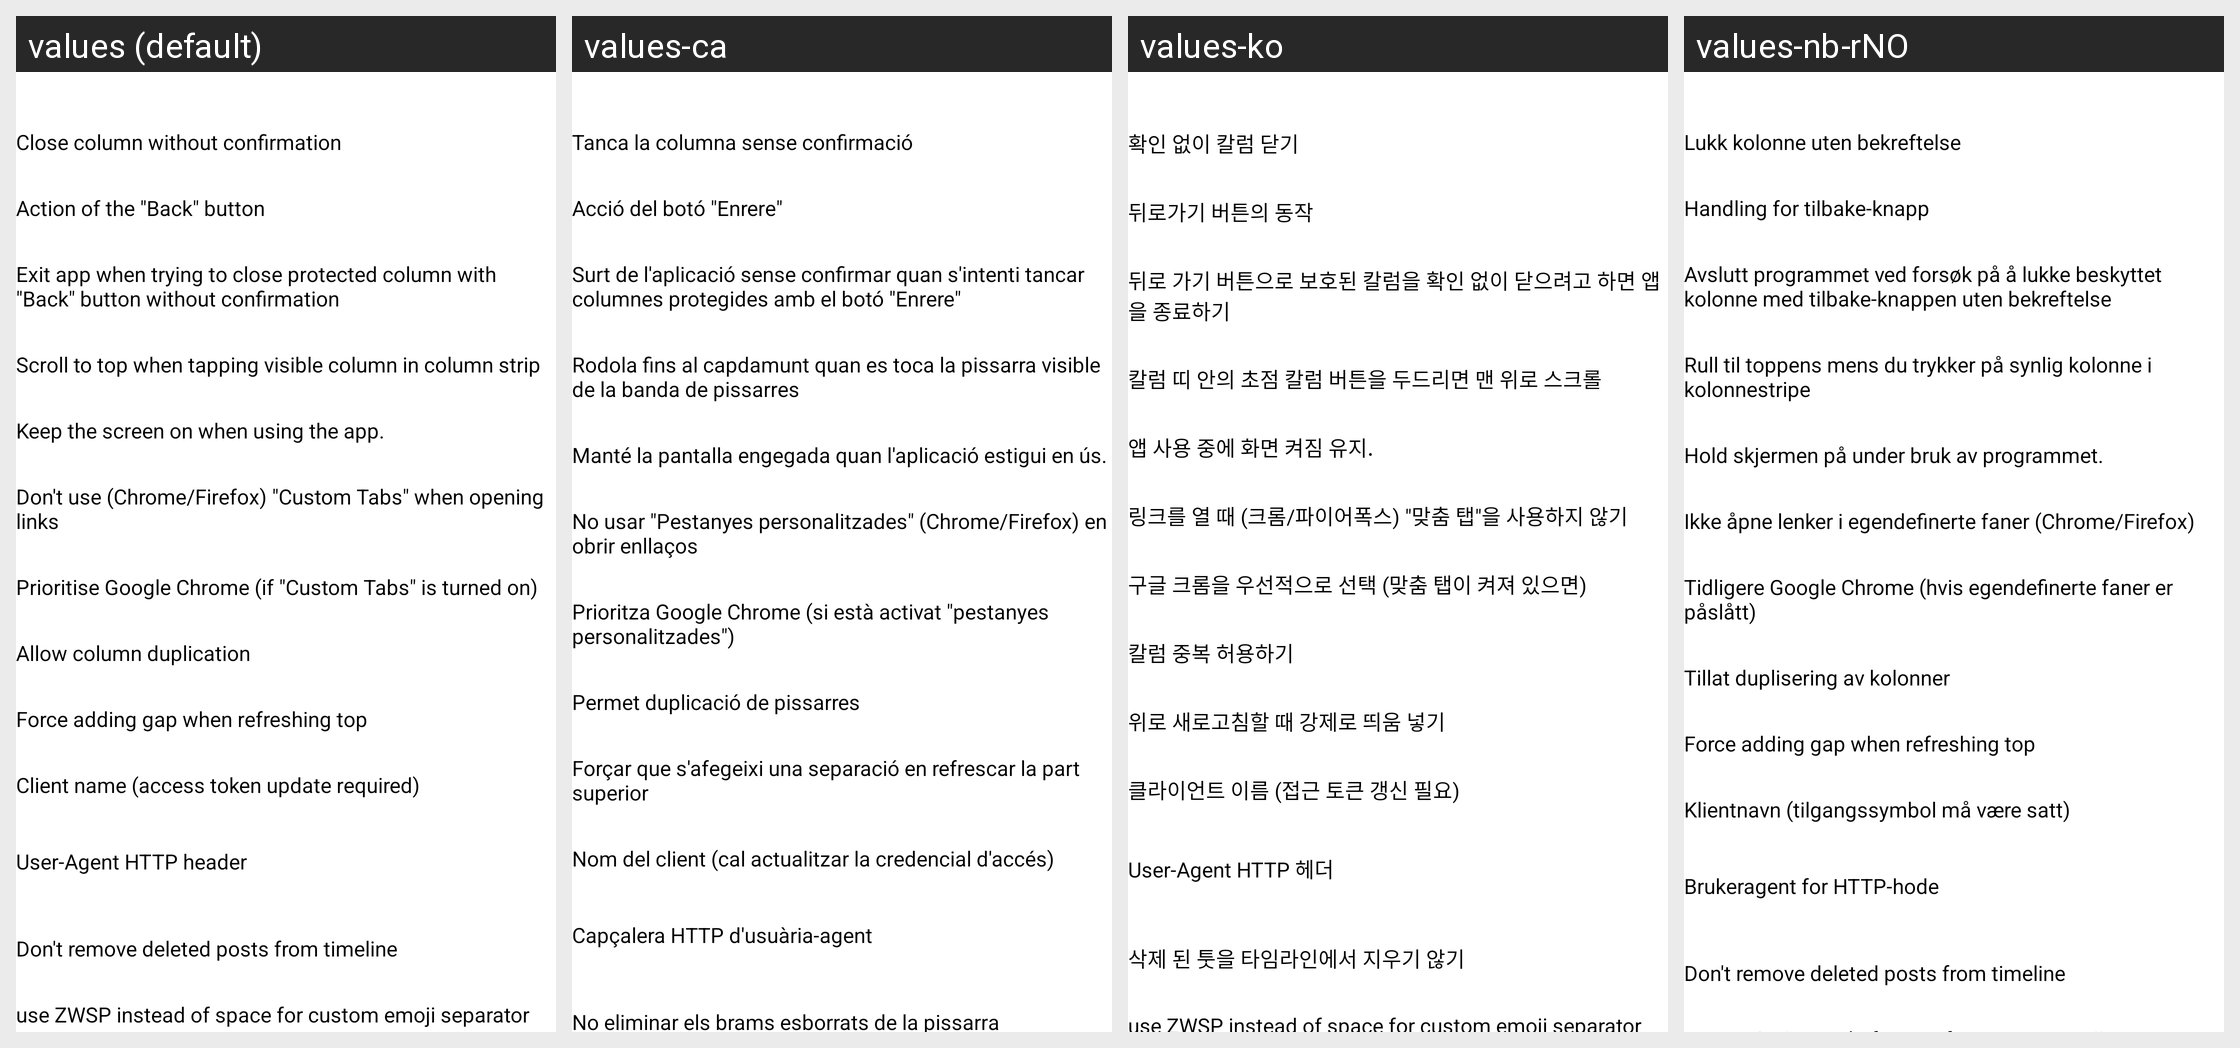

The Android screen above is rendered under several locales of the same app. Produce the string resources it draws, with the default and per-locale values.
Android screen res/layout/act_app_setting_behavior.xml rendered under 4 locales, left to right: values (default), values-ca, values-ko, values-nb-rNO. Device: Nexus 5 (rendered at 1080×1920; each locale shown at half size, 540×960, under a caption strip naming it); theme Theme.App.Starting.
Other locales in the repository, not shown: values-ar, values-bg, values-cn, values-cy, values-de, values-fr, values-he, values-hu, values-iw, values-ja, values-kab, values-kn, values-lv, values-nl, values-pl, values-pt, values-pt-rBR, values-ru, values-ta, values-tr, values-zh-rCN, values-zh-rTW.
Strings drawn on this screen, with the default value and each locale's value (text and hints the layout hard-codes, and strings that could not be matched under every locale, appear in the picture but are not listed):

dont_confirm_before_close_column
  values: Close column without confirmation
  values-ca: Tanca la columna sense confirmació
  values-ko: 확인 없이 칼럼 닫기
  values-nb-rNO: Lukk kolonne uten bekreftelse

back_button_action
  values: Action of the "Back" button
  values-ca: Acció del botó "Enrere"
  values-ko: 뒤로가기 버튼의 동작
  values-nb-rNO: Handling for tilbake-knapp

exit_app_when_close_protected_column
  values: Exit app when trying to close protected column with "Back" button without confirmation
  values-ca: Surt de l'aplicació sense confirmar quan s'intenti tancar columnes protegides amb el botó "Enrere"
  values-ko: 뒤로 가기 버튼으로 보호된 칼럼을 확인 없이 닫으려고 하면 앱을 종료하기
  values-nb-rNO: Avslutt programmet ved forsøk på å lukke beskyttet kolonne med tilbake-knappen uten bekreftelse

scroll_top_from_column_strip
  values: Scroll to top when tapping visible column in column strip
  values-ca: Rodola fins al capdamunt quan es toca la pissarra visible de la banda de pissarres
  values-ko: 칼럼 띠 안의 초점 칼럼 버튼을 두드리면 맨 위로 스크롤
  values-nb-rNO: Rull til toppens mens du trykker på synlig kolonne i kolonnestripe

dont_screen_off
  values: Keep the screen on when using the app.
  values-ca: Manté la pantalla engegada quan l'aplicació estigui en ús.
  values-ko: 앱 사용 중에 화면 켜짐 유지.
  values-nb-rNO: Hold skjermen på under bruk av programmet.

dont_use_custom_tabs
  values: Don't use (Chrome/Firefox) "Custom Tabs" when opening links
  values-ca: No usar "Pestanyes personalitzades" (Chrome/Firefox) en obrir enllaços
  values-ko: 링크를 열 때 (크롬/파이어폭스) "맞춤 탭"을 사용하지 않기
  values-nb-rNO: Ikke åpne lenker i egendefinerte faner (Chrome/Firefox)

prior_chrome_custom_tabs
  values: Prioritise Google Chrome (if "Custom Tabs" is turned on)
  values-ca: Prioritza Google Chrome (si està activat "pestanyes personalitzades")
  values-ko: 구글 크롬을 우선적으로 선택 (맞춤 탭이 켜져 있으면)
  values-nb-rNO: Tidligere Google Chrome (hvis egendefinerte faner er påslått)

allow_column_duplication
  values: Allow column duplication
  values-ca: Permet duplicació de pissarres
  values-ko: 칼럼 중복 허용하기
  values-nb-rNO: Tillat duplisering av kolonner

force_gap_when_refresh
  values: Force adding gap when refreshing top
  values-ca: Forçar que s'afegeixi una separació en refrescar la part superior
  values-ko: 위로 새로고침할 때 강제로 띄움 넣기
  values-nb-rNO: Force adding gap when refreshing top  [not translated; the default value is used]

client_name
  values: Client name (access token update required)
  values-ca: Nom del client (cal actualitzar la credencial d'accés)
  values-ko: 클라이언트 이름 (접근 토큰 갱신 필요)
  values-nb-rNO: Klientnavn (tilgangssymbol må være satt)

user_agent
  values: User-Agent HTTP header
  values-ca: Capçalera HTTP d'usuària-agent
  values-ko: User-Agent HTTP 헤더
  values-nb-rNO: Brukeragent for HTTP-hode

dont_remove_deleted_toot_from_timeline
  values: Don't remove deleted posts from timeline
  values-ca: No eliminar els brams esborrats de la pissarra
  values-ko: 삭제 된 툿을 타임라인에서 지우기 않기
  values-nb-rNO: Don't remove deleted posts from timeline  [not translated; the default value is used]
